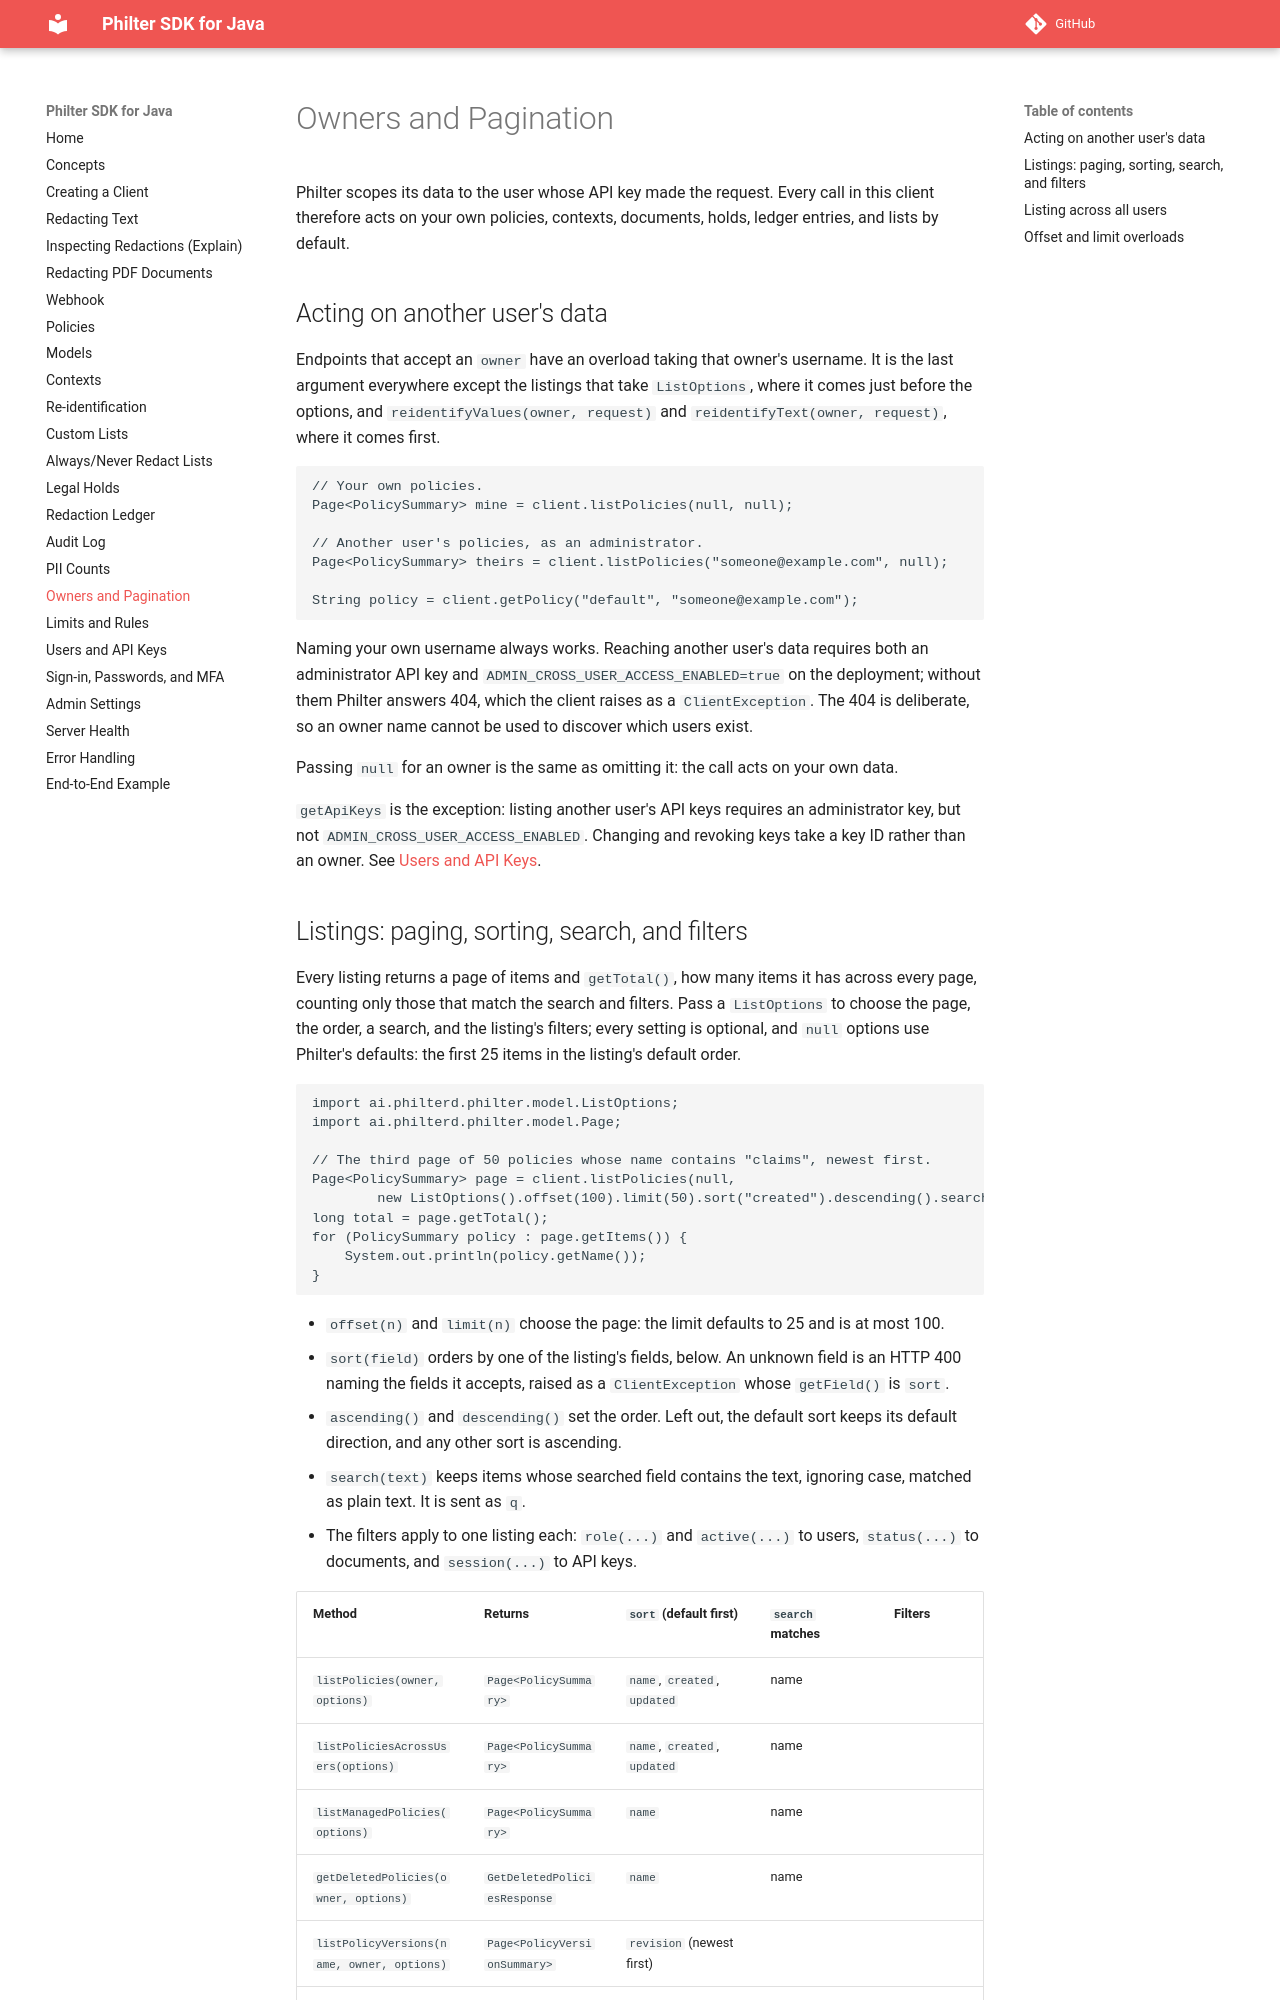

repository: philterd/philter-sdk-java · page: 3.0.0/owners-and-pagination/index.html · generator: mkdocs

# Owners and Pagination

Philter scopes its data to the user whose API key made the request. Every call in this client therefore acts on your own policies, contexts, documents, holds, ledger entries, and lists by default.

## Acting on another user's data

Endpoints that accept an `owner` have an overload taking that owner's username. It is the last argument everywhere except the listings that take `ListOptions`, where it comes just before the options, and `reidentifyValues(owner, request)` and `reidentifyText(owner, request)`, where it comes first.

```java
// Your own policies.
Page<PolicySummary> mine = client.listPolicies(null, null);

// Another user's policies, as an administrator.
Page<PolicySummary> theirs = client.listPolicies("someone@example.com", null);

String policy = client.getPolicy("default", "someone@example.com");
```

Naming your own username always works. Reaching another user's data requires both an administrator API key and `ADMIN_CROSS_USER_ACCESS_ENABLED=true` on the deployment; without them Philter answers 404, which the client raises as a `ClientException`. The 404 is deliberate, so an owner name cannot be used to discover which users exist.

Passing `null` for an owner is the same as omitting it: the call acts on your own data.

`getApiKeys` is the exception: listing another user's API keys requires an administrator key, but not `ADMIN_CROSS_USER_ACCESS_ENABLED`. Changing and revoking keys take a key ID rather than an owner. See [Users and API Keys](provisioning.md).
